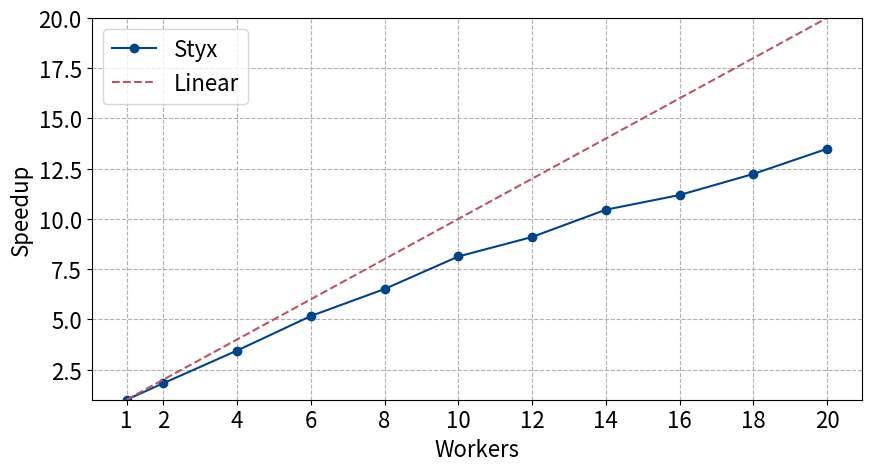

The matplotlib source for this figure:
import matplotlib.pyplot as plt
import numpy as np
from matplotlib import rcParams, rc

rcParams['figure.figsize'] = [9, 5]
plt.rcParams.update({'font.size': 16})
x = [1, 2, 4, 6, 8, 10, 12, 14, 16, 18, 20]
starting = 4185
y_styx = [4185,
7631,
14436,

21619,

27249,

34022,
38081,
43762,
46823,
51207,
56445]
y_styx = [measurement / starting for i, measurement in enumerate(y_styx)]
print(x)
print(y_styx)
y_linear = x

plt.grid(linestyle="--")
plt.plot(x, y_styx, "-o", color="#004488", label="Styx")
plt.plot(x, y_linear, "--", color="#bb5566", label="Linear")
plt.legend()
plt.xticks(x)
# plt.xlim([1, 20])
plt.ylim([1, 20])
plt.ylabel("Speedup")  # Max throughput
plt.xlabel("Workers")
plt.tight_layout()
plt.savefig("scalability.pdf")
plt.show()
